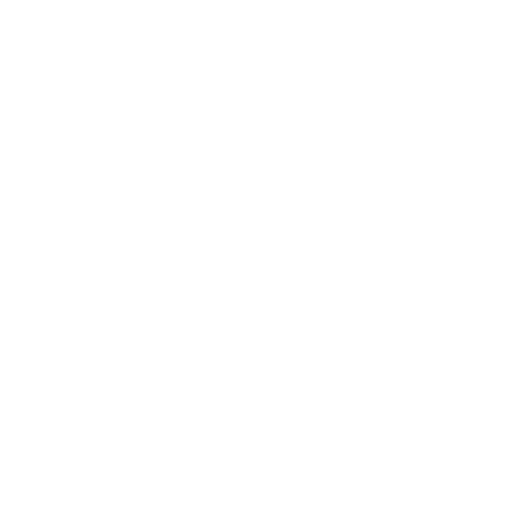
t = 0.00 s
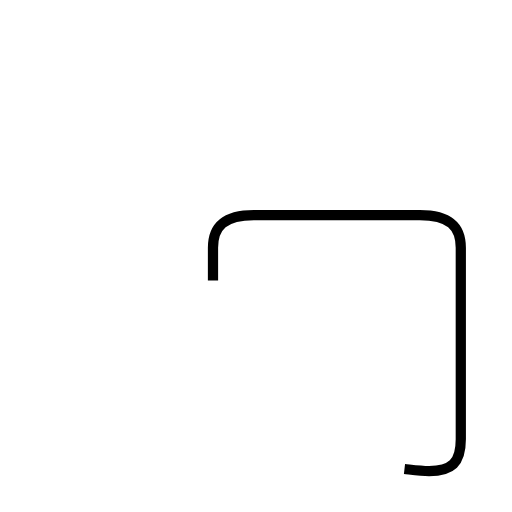
t = 1.72 s
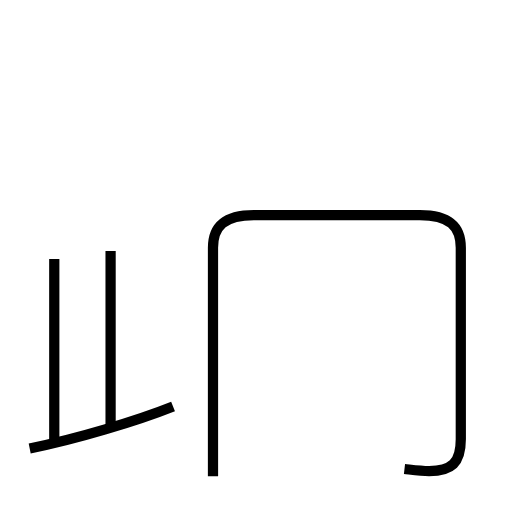
t = 3.80 s
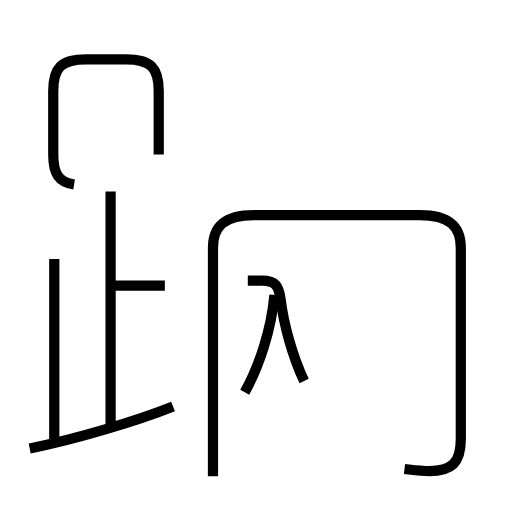
t = 5.73 s
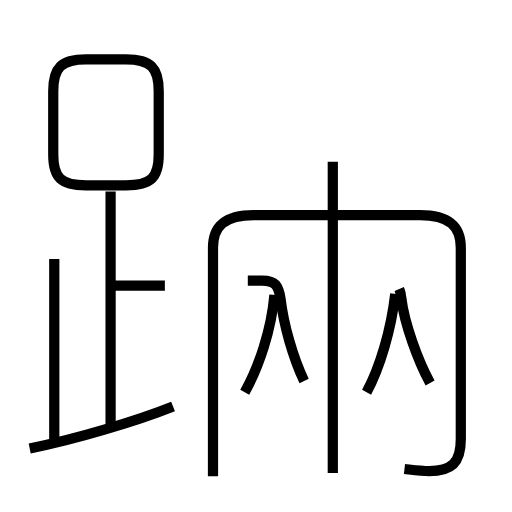
t = 7.54 s
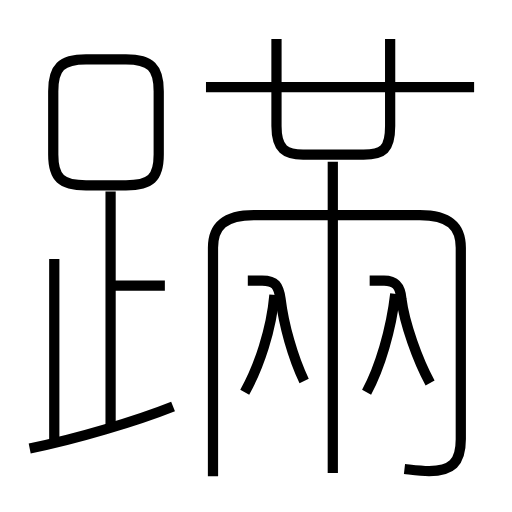
t = 9.38 s

The animated SVG that drew these frames (rendered in a browser with its animation timeline set to each time). Animation: 13 SMIL elements (animate=13); one cycle of 9.38 s.

<?xml version='1.0' encoding='utf-8'?>
<svg viewBox="0.0 -6.0 50.0 50.0" version="1.1" xmlns="http://www.w3.org/2000/svg"><rect x="-1000" y="-1000" width="2000" height="2000" stroke="white" fill="white" /><g style="fill:none;stroke:#000000;stroke-width:1"><path d="M 39.5 1.8 C 40.4 1.9 41.1 2.0 41.9 2.0 C 44.1 2.0 45.0 1.2 45.0 -1.1 L 45.0 -19.8 C 45.0 -21.9 43.9 -23.0 41.0 -23.0 L 24.8 -23.0 C 21.9 -23.0 20.8 -21.9 20.8 -19.8 L 20.8 2.5 " transform="translate(0.0 38.0)" stroke-dasharray="76.53098649188186" stroke-dashoffset="76.53098649188186"><animate attributeName="stroke-dashoffset" from="76.53098649188186" to="0" dur="2.2959295947564557s" begin="0s; anim_end.end" fill="freeze" id="anim0" /></path><path d="M 2.9 -0.2 C 7.4 -1.1 13.4 -2.9 16.9 -4.3 " transform="translate(0.0 38.0)" stroke-dasharray="14.603882117251615" stroke-dashoffset="14.603882117251615"><animate attributeName="stroke-dashoffset" from="14.603882117251615" to="0" dur="0.43811646351754846s" begin="anim0.end" fill="freeze" id="anim1" /></path><path d="M 5.3 -0.5 L 5.3 -18.7 " transform="translate(0.0 38.0)" stroke-dasharray="18.2" stroke-dashoffset="18.2"><animate attributeName="stroke-dashoffset" from="18.2" to="0" dur="0.5459999999999999s" begin="anim1.end" fill="freeze" id="anim2" /></path><path d="M 10.8 -2.1 L 10.8 -25.3 " transform="translate(0.0 38.0)" stroke-dasharray="23.2" stroke-dashoffset="23.2"><animate attributeName="stroke-dashoffset" from="23.2" to="0" dur="0.696s" begin="anim2.end" fill="freeze" id="anim3" /></path><path d="M 16.1 -16.1 L 11.2 -16.1 " transform="translate(0.0 38.0)" stroke-dasharray="4.900000000000002" stroke-dashoffset="4.900000000000002"><animate attributeName="stroke-dashoffset" from="4.900000000000002" to="0" dur="0.14700000000000005s" begin="anim3.end" fill="freeze" id="anim4" /></path><path d="M 23.9 -5.7 C 25.3 -8.2 26.5 -11.8 26.8 -15.2 " transform="translate(0.0 38.0)" stroke-dasharray="9.999786954286364" stroke-dashoffset="9.999786954286364"><animate attributeName="stroke-dashoffset" from="9.999786954286364" to="0" dur="0.2999936086285909s" begin="anim4.end" fill="freeze" id="anim5" /></path><path d="M 29.7 -6.8 C 28.6 -9.1 27.7 -12.3 27.4 -14.8 C 27.2 -16.1 26.9 -16.6 25.6 -16.6 L 24.2 -16.6 " transform="translate(0.0 38.0)" stroke-dasharray="12.66437439126593" stroke-dashoffset="12.66437439126593"><animate attributeName="stroke-dashoffset" from="12.66437439126593" to="0" dur="0.3799312317379779s" begin="anim5.end" fill="freeze" id="anim6" /></path><path d="M 15.5 -28.9 L 15.5 -35.1 C 15.5 -37.4 14.7 -38.2 12.3 -38.2 L 8.4 -38.2 C 6.0 -38.2 5.2 -37.4 5.2 -35.1 L 5.2 -28.9 C 5.2 -26.6 6.0 -25.9 8.4 -25.9 L 12.3 -25.9 C 14.7 -25.9 15.5 -26.6 15.5 -28.9 Z " transform="translate(0.0 38.0)" stroke-dasharray="41.019679306874615" stroke-dashoffset="41.019679306874615"><animate attributeName="stroke-dashoffset" from="41.019679306874615" to="0" dur="1.2305903792062385s" begin="anim6.end" fill="freeze" id="anim7" /></path><path d="M 32.5 2.2 L 32.5 -28.2 " transform="translate(0.0 38.0)" stroke-dasharray="30.4" stroke-dashoffset="30.4"><animate attributeName="stroke-dashoffset" from="30.4" to="0" dur="0.9119999999999999s" begin="anim7.end" fill="freeze" id="anim8" /></path><path d="M 35.8 -5.7 C 37.1 -8.1 38.2 -11.8 38.6 -15.3 " transform="translate(0.0 38.0)" stroke-dasharray="10.053393113908815" stroke-dashoffset="10.053393113908815"><animate attributeName="stroke-dashoffset" from="10.053393113908815" to="0" dur="0.30160179341726445s" begin="anim8.end" fill="freeze" id="anim9" /></path><path d="M 42.0 -6.6 C 40.8 -8.8 39.5 -12.4 39.2 -14.8 C 39.1 -16.1 38.6 -16.6 37.5 -16.6 L 36.1 -16.6 " transform="translate(0.0 38.0)" stroke-dasharray="12.928953493098344" stroke-dashoffset="12.928953493098344"><animate attributeName="stroke-dashoffset" from="12.928953493098344" to="0" dur="0.3878686047929503s" begin="anim9.end" fill="freeze" id="anim10" /></path><path d="M 27.0 -40.2 L 27.0 -31.7 C 27.0 -29.4 27.9 -28.9 29.6 -28.9 L 35.5 -28.9 C 37.4 -28.9 38.1 -29.4 38.1 -31.7 L 38.1 -40.2 " transform="translate(0.0 38.0)" stroke-dasharray="31.914033125906336" stroke-dashoffset="31.914033125906336"><animate attributeName="stroke-dashoffset" from="31.914033125906336" to="0" dur="0.95742099377719s" begin="anim10.end" fill="freeze" id="anim11" /></path><path d="M 46.3 -35.5 L 20.1 -35.5" transform="translate(0.0 38.0)" stroke-dasharray="26.199999999999996" stroke-dashoffset="26.199999999999996"><animate attributeName="stroke-dashoffset" from="26.199999999999996" to="0" dur="0.7859999999999998s" begin="anim11.end" fill="freeze" id="anim_end" /></path></g></svg>
